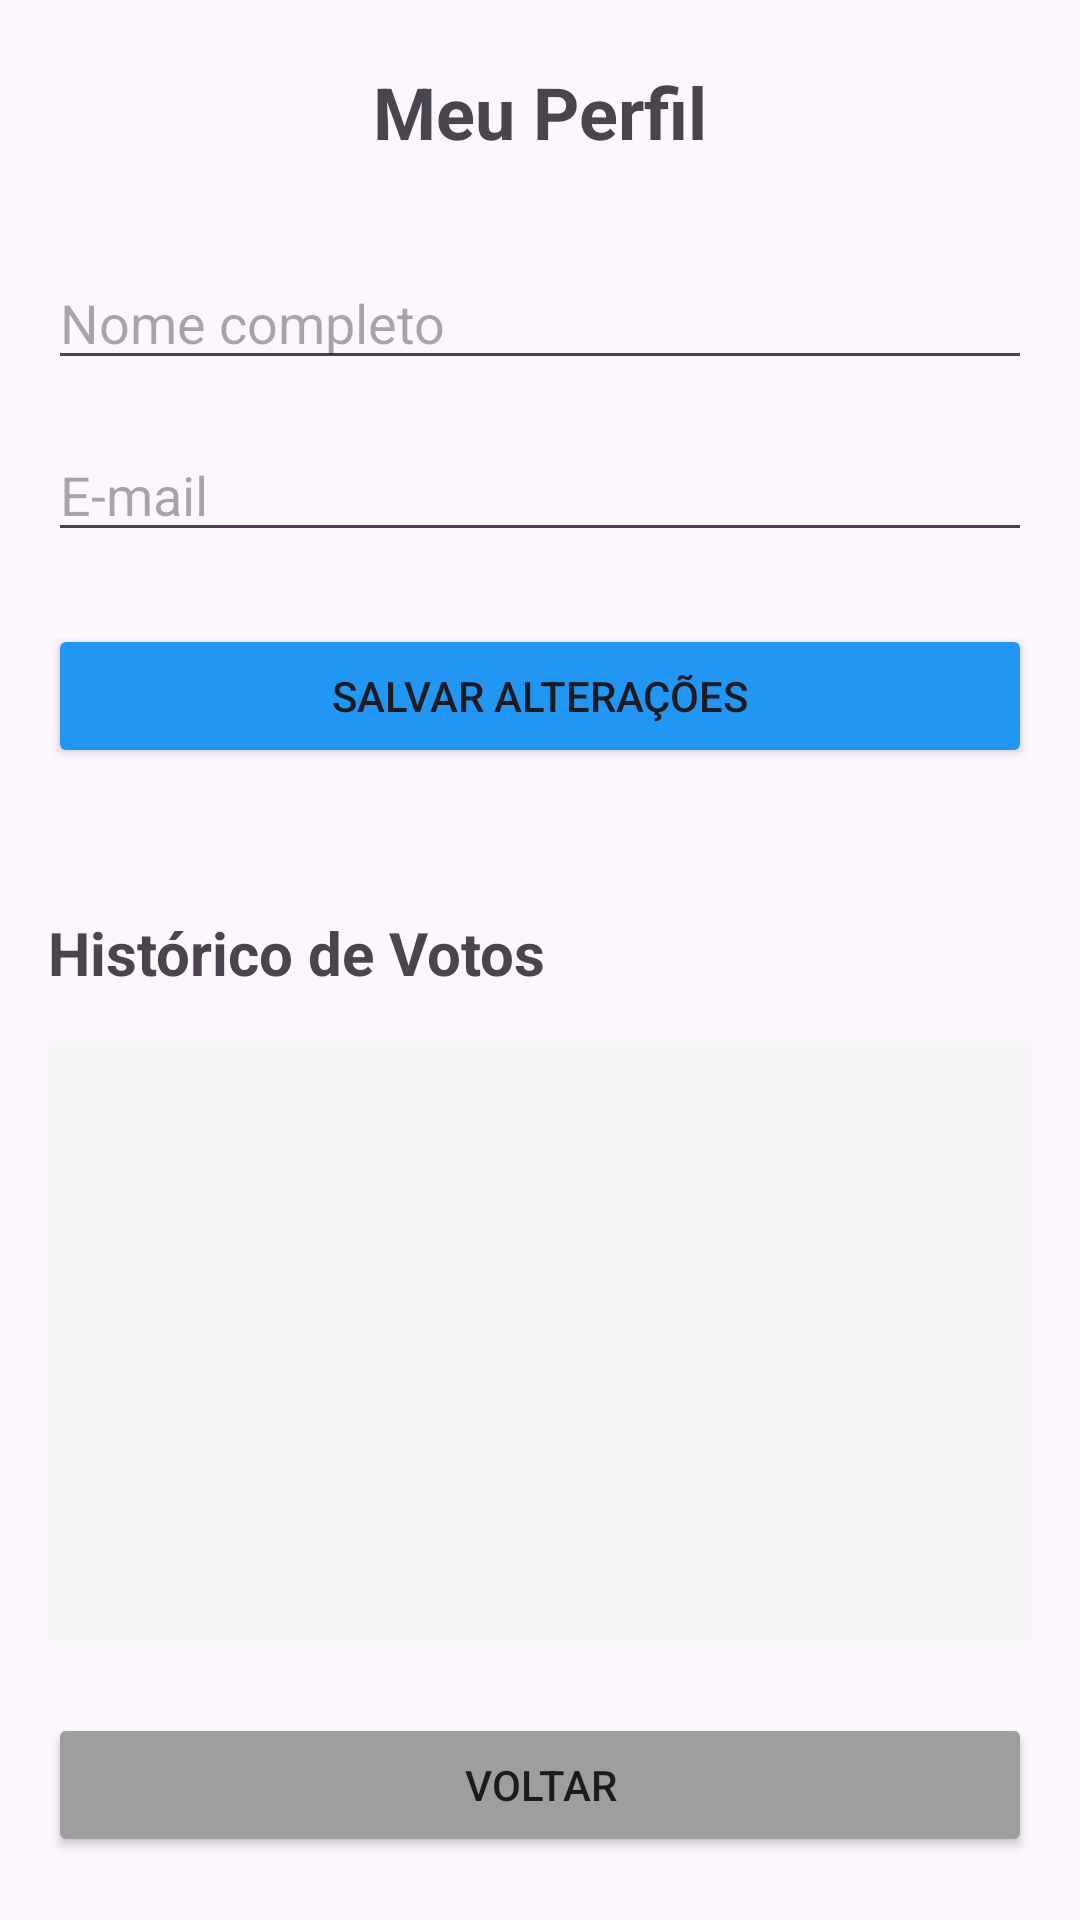

Produce the Android XML layout that renders to this screen, including the resource entries it uses.
<!-- AndroidManifest.xml: application theme Theme.AppVotacao -->
<!-- res/layout/activity_perfil.xml -->
<?xml version="1.0" encoding="utf-8"?>
<LinearLayout xmlns:android="http://schemas.android.com/apk/res/android"
    android:layout_width="match_parent"
    android:layout_height="match_parent"
    android:orientation="vertical"
    android:padding="16dp"
    android:gravity="center">

    <TextView
        android:layout_width="wrap_content"
        android:layout_height="wrap_content"
        android:text="Meu Perfil"
        android:textSize="24sp"
        android:textStyle="bold"
        android:layout_marginBottom="32dp" />

    <EditText
        android:id="@+id/editNome"
        android:layout_width="match_parent"
        android:layout_height="wrap_content"
        android:hint="Nome completo"
        android:inputType="textPersonName"
        android:layout_marginBottom="16dp" />

    <EditText
        android:id="@+id/editEmail"
        android:layout_width="match_parent"
        android:layout_height="wrap_content"
        android:hint="E-mail"
        android:inputType="textEmailAddress"
        android:layout_marginBottom="24dp" />

    <Button
        android:id="@+id/btnSalvar"
        android:layout_width="match_parent"
        android:layout_height="wrap_content"
        android:text="Salvar Alterações"
        android:backgroundTint="#2196F3"
        android:layout_marginBottom="16dp" />

    <TextView
        android:layout_width="match_parent"
        android:layout_height="wrap_content"
        android:text="Histórico de Votos"
        android:textSize="20sp"
        android:textStyle="bold"
        android:layout_marginTop="32dp"
        android:layout_marginBottom="16dp" />

    <ScrollView
        android:layout_width="match_parent"
        android:layout_height="200dp"
        android:layout_marginBottom="24dp"
        android:background="#F5F5F5">

        <LinearLayout
            android:id="@+id/containerHistorico"
            android:layout_width="match_parent"
            android:layout_height="wrap_content"
            android:orientation="vertical"
            android:padding="16dp" />

    </ScrollView>

    <Button
        android:id="@+id/btnVoltar"
        android:layout_width="match_parent"
        android:layout_height="wrap_content"
        android:text="Voltar"
        android:backgroundTint="#9E9E9E" />

</LinearLayout>
<!-- resources referenced by this layout -->
<resources>
  <style name="Theme.AppVotacao" parent="Base.Theme.AppVotacao" />
  <style name="Base.Theme.AppVotacao" parent="Theme.Material3.DayNight.NoActionBar">
          
          
      </style>
</resources>
